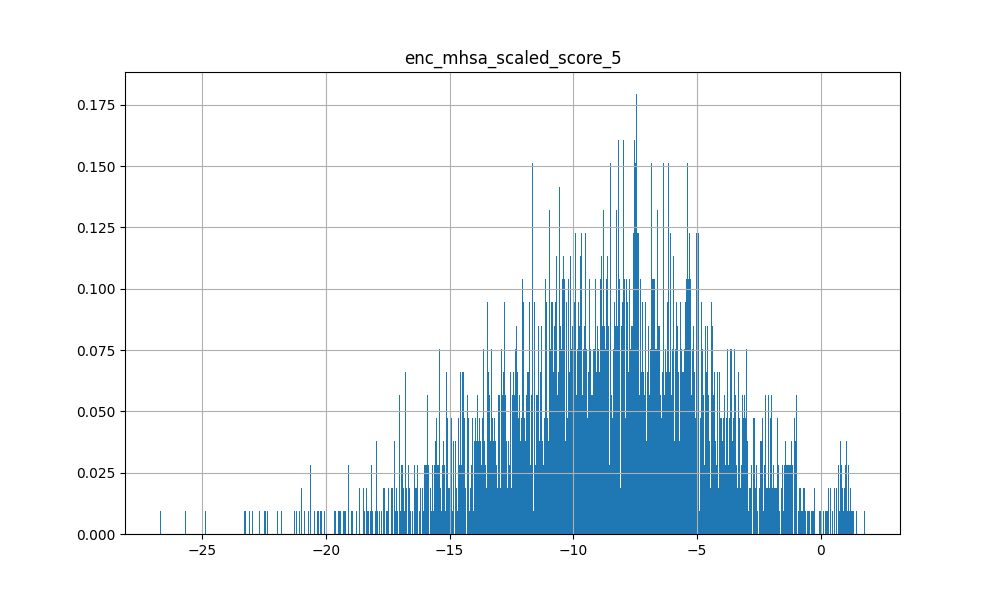

Source data for this figure (header and first rows):
7.066673040390014648e-01, -8.156579971313476562e+00, -9.553965568542480469e+00, -8.261488914489746094e+00, -5.756190776824951172e+00, -5.302171707153320312e+00, -6.240545749664306641e+00, -7.490556716918945312e+00, -7.548842430114746094e+00, -5.010968685150146484e+00, -8.176170349121093750e+00, -6.623935222625732422e+00, -7.664293766021728516e+00, -4.812183856964111328e+00, -7.412147998809814453e+00, -5.551165103912353516e+00, -7.268564701080322266e+00, -4.998587608337402344e+00, -5.830408096313476562e+00, -7.793187618255615234e+00, -7.448899269104003906e+00, -6.397753238677978516e+00, -4.379303932189941406e+00, -7.226125717163085938e+00
8.076275587081909180e-01, -9.599295616149902344e+00, -1.179898834228515625e+01, -1.145107364654541016e+01, -5.213099002838134766e+00, -2.946624517440795898e+00, -5.144279479980468750e+00, -6.720820426940917969e+00, -8.737364768981933594e+00, -6.371393203735351562e+00, -1.020808315277099609e+01, -4.994098663330078125e+00, -1.446412181854248047e+01, -4.585184097290039062e+00, -8.941264152526855469e+00, -7.533622741699218750e+00, -6.299634456634521484e+00, -9.852446556091308594e+00, -4.177868366241455078e+00, -7.851859569549560547e+00, -8.997908592224121094e+00, -9.009132385253906250e+00, -4.580688953399658203e+00, -1.213910579681396484e+01
1.721661210060119629e+00, -2.020303153991699219e+01, -2.564972496032714844e+01, -2.325910758972167969e+01, -1.311510562896728516e+01, -9.590901374816894531e+00, -1.363613510131835938e+01, -1.725422286987304688e+01, -1.881473159790039062e+01, -1.313231182098388672e+01, -2.140599060058593750e+01, -1.448712635040283203e+01, -2.667398071289062500e+01, -1.199997901916503906e+01, -1.940164375305175781e+01, -1.463386344909667969e+01, -1.662755966186523438e+01, -1.637986946105957031e+01, -1.238624858856201172e+01, -1.874615287780761719e+01, -1.908442115783691406e+01, -1.788463401794433594e+01, -1.126645183563232422e+01, -2.243479728698730469e+01
1.141785979270935059e+00, -1.287032985687255859e+01, -1.735220909118652344e+01, -1.592259407043457031e+01, -8.611250877380371094e+00, -5.516288280487060547e+00, -8.710484504699707031e+00, -1.138941287994384766e+01, -1.233070468902587891e+01, -8.718502044677734375e+00, -1.438580799102783203e+01, -9.280754089355468750e+00, -1.946179580688476562e+01, -8.379821777343750000e+00, -1.307594871520996094e+01, -9.793692588806152344e+00, -1.087765121459960938e+01, -1.132286071777343750e+01, -8.161955833435058594e+00, -1.236547279357910156e+01, -1.239519596099853516e+01, -1.231014919281005859e+01, -7.617924213409423828e+00, -1.553688812255859375e+01
1.122020721435546875e+00, -1.331089782714843750e+01, -1.701700973510742188e+01, -1.557433414459228516e+01, -8.887128829956054688e+00, -6.492377758026123047e+00, -8.840061187744140625e+00, -1.131180191040039062e+01, -1.273349475860595703e+01, -8.748198509216308594e+00, -1.426626300811767578e+01, -9.489176750183105469e+00, -1.824140167236328125e+01, -8.033695220947265625e+00, -1.299386310577392578e+01, -9.999515533447265625e+00, -1.105059146881103516e+01, -1.114626598358154297e+01, -8.364196777343750000e+00, -1.257145786285400391e+01, -1.286849308013916016e+01, -1.204302978515625000e+01, -7.483706951141357422e+00, -1.528589344024658203e+01
8.425022959709167480e-01, -9.487314224243164062e+00, -1.144164752960205078e+01, -1.078986358642578125e+01, -4.651529788970947266e+00, -3.033932209014892578e+00, -4.304936885833740234e+00, -6.641851902008056641e+00, -8.344019889831542969e+00, -5.559268474578857422e+00, -9.504760742187500000e+00, -4.923867225646972656e+00, -1.288468837738037109e+01, -3.879024982452392578e+00, -8.498354911804199219e+00, -6.901901245117187500e+00, -6.334634304046630859e+00, -8.587552070617675781e+00, -4.006217479705810547e+00, -7.522502422332763672e+00, -8.872124671936035156e+00, -8.156626701354980469e+00, -3.640631914138793945e+00, -1.087784194946289062e+01
6.327704787254333496e-01, -7.390915393829345703e+00, -1.073153495788574219e+01, -1.004601001739501953e+01, -4.760762214660644531e+00, -2.563616275787353516e+00, -3.753884315490722656e+00, -6.333643913269042969e+00, -7.403093338012695312e+00, -4.924800872802734375e+00, -8.623534202575683594e+00, -4.971161365509033203e+00, -1.323371315002441406e+01, -4.767062187194824219e+00, -7.911010742187500000e+00, -6.065113067626953125e+00, -6.194427013397216797e+00, -7.196255683898925781e+00, -4.589760303497314453e+00, -7.266400814056396484e+00, -7.789775371551513672e+00, -7.629315376281738281e+00, -4.016170024871826172e+00, -1.008265113830566406e+01
9.031208157539367676e-01, -1.057561969757080078e+01, -1.452193069458007812e+01, -1.350763511657714844e+01, -6.953633308410644531e+00, -4.164564132690429688e+00, -6.326101779937744141e+00, -9.113803863525390625e+00, -1.032362556457519531e+01, -7.224017620086669922e+00, -1.191513824462890625e+01, -7.283387660980224609e+00, -1.686690902709960938e+01, -6.642074584960937500e+00, -1.083806228637695312e+01, -8.352836608886718750e+00, -8.787567138671875000e+00, -9.886881828308105469e+00, -6.515455722808837891e+00, -1.018796634674072266e+01, -1.061931991577148438e+01, -1.041185951232910156e+01, -6.105606555938720703e+00, -1.359072589874267578e+01
7.953209877014160156e-01, -9.238649368286132812e+00, -1.307872200012207031e+01, -1.228957462310791016e+01, -5.700243473052978516e+00, -2.803803920745849609e+00, -5.096525669097900391e+00, -7.725628852844238281e+00, -8.910881996154785156e+00, -6.374836444854736328e+00, -1.053952789306640625e+01, -5.965298652648925781e+00, -1.605411720275878906e+01, -5.709882736206054688e+00, -9.600826263427734375e+00, -7.312601566314697266e+00, -7.383330821990966797e+00, -9.289164543151855469e+00, -5.167168140411376953e+00, -8.695923805236816406e+00, -9.321105957031250000e+00, -9.386341094970703125e+00, -5.345364093780517578e+00, -1.261657810211181641e+01
8.311855196952819824e-01, -1.019328403472900391e+01, -1.294335651397705078e+01, -1.203179550170898438e+01, -6.638729095458984375e+00, -4.762006759643554688e+00, -6.375419139862060547e+00, -8.252663612365722656e+00, -9.786125183105468750e+00, -6.692125797271728516e+00, -1.098141002655029297e+01, -6.880015850067138672e+00, -1.446628093719482422e+01, -5.940502643585205078e+00, -9.912517547607421875e+00, -7.871506690979003906e+00, -8.097810745239257812e+00, -8.967642784118652344e+00, -6.117276668548583984e+00, -9.448350906372070312e+00, -9.965042114257812500e+00, -9.351291656494140625e+00, -5.481613159179687500e+00, -1.204355621337890625e+01
1.002838492393493652e+00, -1.155199241638183594e+01, -1.560824108123779297e+01, -1.439661121368408203e+01, -7.507251262664794922e+00, -4.548395156860351562e+00, -7.434538364410400391e+00, -1.001250934600830078e+01, -1.100263309478759766e+01, -7.918901920318603516e+00, -1.277546787261962891e+01, -8.057982444763183594e+00, -1.765904045104980469e+01, -7.213230133056640625e+00, -1.163850498199462891e+01, -8.758086204528808594e+00, -9.566108703613281250e+00, -1.053691959381103516e+01, -6.937935352325439453e+00, -1.094771003723144531e+01, -1.123288059234619141e+01, -1.107637214660644531e+01, -6.908089637756347656e+00, -1.440992927551269531e+01
9.895485043525695801e-01, -1.113848304748535156e+01, -1.425119209289550781e+01, -1.291889762878417969e+01, -6.709044933319091797e+00, -5.002449512481689453e+00, -6.388854026794433594e+00, -9.109432220458984375e+00, -1.038248920440673828e+01, -6.625666618347167969e+00, -1.155283737182617188e+01, -7.503144741058349609e+00, -1.529230213165283203e+01, -6.093301296234130859e+00, -1.072299957275390625e+01, -7.997849464416503906e+00, -9.024753570556640625e+00, -8.872995376586914062e+00, -6.469908714294433594e+00, -1.010659790039062500e+01, -1.077407455444335938e+01, -9.646083831787109375e+00, -5.331705570220947266e+00, -1.234321689605712891e+01
1.447134494781494141e+00, -1.650419235229492188e+01, -2.194265174865722656e+01, -1.960925292968750000e+01, -1.222661113739013672e+01, -9.003146171569824219e+00, -1.279643058776855469e+01, -1.571739864349365234e+01, -1.611283683776855469e+01, -1.129790496826171875e+01, -1.824016761779785156e+01, -1.347213172912597656e+01, -2.242699050903320312e+01, -1.157946681976318359e+01, -1.677733039855957031e+01, -1.223779582977294922e+01, -1.522091865539550781e+01, -1.287533664703369141e+01, -1.201198196411132812e+01, -1.674494361877441406e+01, -1.585577774047851562e+01, -1.521891212463378906e+01, -1.065750026702880859e+01, -1.853159332275390625e+01
1.512353062629699707e+00, -1.799133491516113281e+01, -2.200501441955566406e+01, -1.965646362304687500e+01, -1.237817764282226562e+01, -1.019422054290771484e+01, -1.318981170654296875e+01, -1.573738670349121094e+01, -1.689229583740234375e+01, -1.156305503845214844e+01, -1.871498680114746094e+01, -1.370868968963623047e+01, -2.115842056274414062e+01, -1.089876365661621094e+01, -1.698534965515136719e+01, -1.285806083679199219e+01, -1.534095668792724609e+01, -1.326525211334228516e+01, -1.194891452789306641e+01, -1.702489280700683594e+01, -1.682329368591308594e+01, -1.524211502075195312e+01, -1.014544868469238281e+01, -1.845558357238769531e+01
8.743318319320678711e-01, -1.032564258575439453e+01, -1.374264812469482422e+01, -1.274653148651123047e+01, -6.541147708892822266e+00, -4.244661331176757812e+00, -6.173101902008056641e+00, -8.475190162658691406e+00, -9.909173011779785156e+00, -6.742855072021484375e+00, -1.131252479553222656e+01, -6.926140308380126953e+00, -1.598942375183105469e+01, -6.203639984130859375e+00, -1.035337829589843750e+01, -7.918707370758056641e+00, -8.310986518859863281e+00, -9.340307235717773438e+00, -6.062845230102539062e+00, -9.632915496826171875e+00, -1.020489597320556641e+01, -9.737958908081054688e+00, -5.629993438720703125e+00, -1.273548316955566406e+01
5.849831700325012207e-01, -8.190464973449707031e+00, -1.127309131622314453e+01, -1.039167594909667969e+01, -5.477630615234375000e+00, -3.076653242111206055e+00, -6.144208908081054688e+00, -7.089397907257080078e+00, -7.526842117309570312e+00, -6.095768928527832031e+00, -9.564840316772460938e+00, -6.171465873718261719e+00, -1.301829051971435547e+01, -5.812203407287597656e+00, -8.263710021972656250e+00, -6.133733272552490234e+00, -6.499226093292236328e+00, -7.684391021728515625e+00, -4.943450450897216797e+00, -7.766979217529296875e+00, -7.764305591583251953e+00, -8.149271011352539062e+00, -5.587651729583740234e+00, -1.030228137969970703e+01
7.058909535408020020e-01, -8.476741790771484375e+00, -1.163315105438232422e+01, -1.091573238372802734e+01, -5.651475429534912109e+00, -3.449334144592285156e+00, -4.918209075927734375e+00, -7.064164638519287109e+00, -8.492177009582519531e+00, -5.795583724975585938e+00, -9.478772163391113281e+00, -5.698322296142578125e+00, -1.404036331176757812e+01, -5.282787799835205078e+00, -8.788286209106445312e+00, -6.833929061889648438e+00, -7.043395519256591797e+00, -8.204158782958984375e+00, -5.168676853179931641e+00, -8.227507591247558594e+00, -8.744444847106933594e+00, -8.380764961242675781e+00, -4.978603839874267578e+00, -1.131819152832031250e+01
7.412177324295043945e-01, -1.002520084381103516e+01, -1.489620971679687500e+01, -1.366080951690673828e+01, -7.910424232482910156e+00, -4.484024524688720703e+00, -7.842262268066406250e+00, -9.915555000305175781e+00, -1.015058326721191406e+01, -7.928024768829345703e+00, -1.240250015258789062e+01, -8.560353279113769531e+00, -1.715019035339355469e+01, -8.254459381103515625e+00, -1.101100635528564453e+01, -8.158224105834960938e+00, -9.323677062988281250e+00, -9.485173225402832031e+00, -7.602143287658691406e+00, -1.083342361450195312e+01, -1.026798439025878906e+01, -1.079117107391357422e+01, -7.730977058410644531e+00, -1.358628559112548828e+01
1.066296458244323730e+00, -1.220508575439453125e+01, -1.592637538909912109e+01, -1.459711265563964844e+01, -8.640800476074218750e+00, -6.182342529296875000e+00, -8.597404479980468750e+00, -1.084867572784423828e+01, -1.199564361572265625e+01, -8.289415359497070312e+00, -1.338051223754882812e+01, -9.023594856262207031e+00, -1.726542091369628906e+01, -7.897219181060791016e+00, -1.227727222442626953e+01, -9.422472000122070312e+00, -1.059525680541992188e+01, -1.040017127990722656e+01, -8.193090438842773438e+00, -1.196428203582763672e+01, -1.187555694580078125e+01, -1.139832592010498047e+01, -7.343170642852783203e+00, -1.438134384155273438e+01
1.238581418991088867e+00, -1.505800533294677734e+01, -1.916922569274902344e+01, -1.747100830078125000e+01, -9.536451339721679688e+00, -7.031039237976074219e+00, -9.393811225891113281e+00, -1.243347263336181641e+01, -1.408838748931884766e+01, -9.555927276611328125e+00, -1.594324111938476562e+01, -1.050872993469238281e+01, -2.042299461364746094e+01, -8.676791191101074219e+00, -1.444936370849609375e+01, -1.103400707244873047e+01, -1.214122772216796875e+01, -1.232974433898925781e+01, -9.027987480163574219e+00, -1.386193275451660156e+01, -1.454444599151611328e+01, -1.333347320556640625e+01, -7.923505783081054688e+00, -1.693525886535644531e+01
1.017494201660156250e+00, -1.087172985076904297e+01, -1.360090923309326172e+01, -1.282503414154052734e+01, -6.007575035095214844e+00, -3.792648553848266602e+00, -5.483128547668457031e+00, -8.263929367065429688e+00, -1.005899047851562500e+01, -6.725810527801513672e+00, -1.119901084899902344e+01, -6.076424598693847656e+00, -1.554699611663818359e+01, -5.100965976715087891e+00, -1.025573348999023438e+01, -8.226020812988281250e+00, -7.980501174926757812e+00, -1.010558795928955078e+01, -5.287954330444335938e+00, -9.265229225158691406e+00, -1.037826538085937500e+01, -9.793909072875976562e+00, -4.897957324981689453e+00, -1.311474418640136719e+01
1.029599785804748535e+00, -1.166936206817626953e+01, -1.586535358428955078e+01, -1.456534576416015625e+01, -8.144449234008789062e+00, -5.308949470520019531e+00, -8.015724182128906250e+00, -1.056121444702148438e+01, -1.142844295501708984e+01, -8.023240089416503906e+00, -1.319397354125976562e+01, -8.648199081420898438e+00, -1.774827766418457031e+01, -7.845052719116210938e+00, -1.202019882202148438e+01, -9.082530021667480469e+00, -1.014689350128173828e+01, -1.026783084869384766e+01, -7.803434371948242188e+00, -1.152031612396240234e+01, -1.142302608489990234e+01, -1.132390213012695312e+01, -7.088190555572509766e+00, -1.424414157867431641e+01
8.434203267097473145e-01, -1.026623821258544922e+01, -1.441556739807128906e+01, -1.278172492980957031e+01, -7.794840812683105469e+00, -5.790562152862548828e+00, -7.482223510742187500e+00, -9.901405334472656250e+00, -1.034387969970703125e+01, -6.829364776611328125e+00, -1.165735816955566406e+01, -8.813568115234375000e+00, -1.534963035583496094e+01, -7.690843105316162109e+00, -1.089481735229492188e+01, -7.711527347564697266e+00, -9.889109611511230469e+00, -7.777350902557373047e+00, -7.957023620605468750e+00, -1.089136791229248047e+01, -1.048715019226074219e+01, -9.678185462951660156e+00, -6.604970455169677734e+00, -1.189803218841552734e+01
1.146982789039611816e+00, -1.367419528961181641e+01, -1.862500381469726562e+01, -1.700718879699707031e+01, -9.534735679626464844e+00, -6.275305271148681641e+00, -9.464573860168457031e+00, -1.234400844573974609e+01, -1.328027439117431641e+01, -9.439435005187988281e+00, -1.543647956848144531e+01, -1.035176944732666016e+01, -2.060721397399902344e+01, -9.264966011047363281e+00, -1.399982833862304688e+01, -1.047395133972167969e+01, -1.186838912963867188e+01, -1.184688568115234375e+01, -9.142471313476562500e+00, -1.350766372680664062e+01, -1.343654537200927734e+01, -1.316440582275390625e+01, -8.465376853942871094e+00, -1.658581352233886719e+01
7.997190356254577637e-01, -8.899724006652832031e+00, -1.259266757965087891e+01, -1.191246414184570312e+01, -6.138257026672363281e+00, -3.114301919937133789e+00, -5.951364994049072266e+00, -7.903093814849853516e+00, -8.862493515014648438e+00, -6.610654354095458984e+00, -1.045303535461425781e+01, -6.086178302764892578e+00, -1.551601123809814453e+01, -6.102580070495605469e+00, -9.494718551635742188e+00, -7.339979171752929688e+00, -7.466632843017578125e+00, -9.229597091674804688e+00, -5.510482311248779297e+00, -8.751109123229980469e+00, -8.812959671020507812e+00, -9.381774902343750000e+00, -5.862372398376464844e+00, -1.236875438690185547e+01
1.066150784492492676e+00, -1.268864822387695312e+01, -1.772343063354492188e+01, -1.636103820800781250e+01, -9.276669502258300781e+00, -5.762841224670410156e+00, -9.086132049560546875e+00, -1.166521072387695312e+01, -1.270462989807128906e+01, -9.184767723083496094e+00, -1.473201942443847656e+01, -9.699831962585449219e+00, -2.045624923706054688e+01, -9.110068321228027344e+00, -1.342257118225097656e+01, -1.013538169860839844e+01, -1.125335693359375000e+01, -1.172318553924560547e+01, -8.765116691589355469e+00, -1.291457843780517578e+01, -1.268845367431640625e+01, -1.279850387573242188e+01, -8.464876174926757812e+00, -1.636610412597656250e+01
1.131943225860595703e+00, -1.384231376647949219e+01, -1.891032218933105469e+01, -1.735367774963378906e+01, -9.693292617797851562e+00, -6.166626930236816406e+00, -9.829244613647460938e+00, -1.240226840972900391e+01, -1.342412757873535156e+01, -9.809682846069335938e+00, -1.573354244232177734e+01, -1.044541072845458984e+01, -2.129641914367675781e+01, -9.516041755676269531e+00, -1.420837593078613281e+01, -1.064831542968750000e+01, -1.187947177886962891e+01, -1.239426612854003906e+01, -9.107275962829589844e+00, -1.364575672149658203e+01, -1.356569671630859375e+01, -1.349701023101806641e+01, -8.931000709533691406e+00, -1.718158912658691406e+01
1.070031166076660156e+00, -1.389546585083007812e+01, -1.834669113159179688e+01, -1.692348861694335938e+01, -8.809213638305664062e+00, -5.744957447052001953e+00, -8.569931983947753906e+00, -1.141945457458496094e+01, -1.304327487945556641e+01, -9.327739715576171875e+00, -1.523735332489013672e+01, -9.641779899597167969e+00, -2.059693336486816406e+01, -8.379034042358398438e+00, -1.361400699615478516e+01, -1.044944858551025391e+01, -1.099743175506591797e+01, -1.236608791351318359e+01, -8.130295753479003906e+00, -1.289196872711181641e+01, -1.365605831146240234e+01, -1.299158668518066406e+01, -7.873346805572509766e+00, -1.685634422302246094e+01
1.353447914123535156e+00, -1.588039493560791016e+01, -1.997533607482910156e+01, -1.811416053771972656e+01, -1.087249279022216797e+01, -8.372115135192871094e+00, -1.124162578582763672e+01, -1.381312751770019531e+01, -1.511169815063476562e+01, -1.037722969055175781e+01, -1.700509452819824219e+01, -1.175565814971923828e+01, -2.054701423645019531e+01, -9.823232650756835938e+00, -1.537873077392578125e+01, -1.179433250427246094e+01, -1.339607429504394531e+01, -1.259296703338623047e+01, -1.042595958709716797e+01, -1.509535598754882812e+01, -1.505369091033935547e+01, -1.411067199707031250e+01, -8.929226875305175781e+00, -1.729238510131835938e+01
5.391037464141845703e-01, -6.366715908050537109e+00, -9.152047157287597656e+00, -8.705475807189941406e+00, -3.943597078323364258e+00, -1.974045515060424805e+00, -3.021808624267578125e+00, -5.137616157531738281e+00, -6.381651401519775391e+00, -4.268581390380859375e+00, -7.366612434387207031e+00, -3.938000679016113281e+00, -1.177707576751708984e+01, -3.896515607833862305e+00, -6.777636051177978516e+00, -5.308685779571533203e+00, -5.074781894683837891e+00, -6.600382804870605469e+00, -3.622550964355468750e+00, -6.084009170532226562e+00, -6.737045764923095703e+00, -6.622532367706298828e+00, -3.403919458389282227e+00, -9.029956817626953125e+00
1.142624855041503906e+00, -1.277291774749755859e+01, -1.581114864349365234e+01, -1.464418506622314453e+01, -8.466255187988281250e+00, -6.059010982513427734e+00, -9.044254302978515625e+00, -1.074308681488037109e+01, -1.206426525115966797e+01, -8.597762107849121094e+00, -1.361605262756347656e+01, -8.709173202514648438e+00, -1.700438690185546875e+01, -7.529893398284912109e+00, -1.227774524688720703e+01, -9.664831161499023438e+00, -1.026756668090820312e+01, -1.110617637634277344e+01, -7.691173076629638672e+00, -1.173155689239501953e+01, -1.181424236297607422e+01, -1.157146167755126953e+01, -7.257400989532470703e+00, -1.455855846405029297e+01
1.020819664001464844e+00, -1.218867206573486328e+01, -1.602351379394531250e+01, -1.475152492523193359e+01, -8.163902282714843750e+00, -5.525355339050292969e+00, -7.934341907501220703e+00, -1.054864120483398438e+01, -1.170063114166259766e+01, -8.240708351135253906e+00, -1.343878555297851562e+01, -8.698040962219238281e+00, -1.750393104553222656e+01, -7.567738533020019531e+00, -1.208623027801513672e+01, -9.368349075317382812e+00, -1.012082099914550781e+01, -1.061991310119628906e+01, -7.715089797973632812e+00, -1.163586139678955078e+01, -1.189260578155517578e+01, -1.147189521789550781e+01, -6.982548713684082031e+00, -1.452596855163574219e+01
1.787169218063354492e+00, -2.002186775207519531e+01, -2.484676361083984375e+01, -2.232975196838378906e+01, -1.368372535705566406e+01, -1.092997646331787109e+01, -1.423009777069091797e+01, -1.764872169494628906e+01, -1.900620651245117188e+01, -1.277245616912841797e+01, -2.096799087524414062e+01, -1.489924335479736328e+01, -2.458856964111328125e+01, -1.207295513153076172e+01, -1.921486091613769531e+01, -1.456964397430419922e+01, -1.720471191406250000e+01, -1.517946910858154297e+01, -1.326003265380859375e+01, -1.901124000549316406e+01, -1.880535697937011719e+01, -1.728958511352539062e+01, -1.103501415252685547e+01, -2.106298446655273438e+01
4.699456393718719482e-01, -6.200581550598144531e+00, -7.973064899444580078e+00, -7.450785636901855469e+00, -3.446068286895751953e+00, -2.212318420410156250e+00, -3.088194608688354492e+00, -4.548103809356689453e+00, -5.684469699859619141e+00, -3.892519235610961914e+00, -6.532219409942626953e+00, -3.749173641204833984e+00, -9.270176887512207031e+00, -3.149385213851928711e+00, -5.864695549011230469e+00, -4.606464385986328125e+00, -4.466191291809082031e+00, -5.684724330902099609e+00, -3.052118778228759766e+00, -5.359189510345458984e+00, -6.152832508087158203e+00, -5.608484745025634766e+00, -2.978687524795532227e+00, -7.588947296142578125e+00
1.202778220176696777e+00, -1.461274719238281250e+01, -1.840026855468750000e+01, -1.675656890869140625e+01, -9.388698577880859375e+00, -6.964809417724609375e+00, -9.563969612121582031e+00, -1.216437625885009766e+01, -1.362192249298095703e+01, -9.441233634948730469e+00, -1.541659069061279297e+01, -1.030311393737792969e+01, -1.929270172119140625e+01, -8.477528572082519531e+00, -1.392629146575927734e+01, -1.065500831604003906e+01, -1.180474948883056641e+01, -1.194722461700439453e+01, -8.803243637084960938e+00, -1.344897842407226562e+01, -1.393506622314453125e+01, -1.288055896759033203e+01, -7.962063789367675781e+00, -1.629726791381835938e+01
1.004034280776977539e+00, -1.081116294860839844e+01, -1.360522365570068359e+01, -1.243603134155273438e+01, -7.349510192871093750e+00, -5.587076187133789062e+00, -7.544440269470214844e+00, -9.388566970825195312e+00, -1.041169357299804688e+01, -6.936017513275146484e+00, -1.158941745758056641e+01, -7.703032016754150391e+00, -1.445326900482177734e+01, -6.616324901580810547e+00, -1.062036228179931641e+01, -8.185925483703613281e+00, -9.139883041381835938e+00, -8.778110504150390625e+00, -7.041646003723144531e+00, -1.023462963104248047e+01, -1.017340278625488281e+01, -9.705741882324218750e+00, -5.837376594543457031e+00, -1.189550495147705078e+01
1.028035044670104980e+00, -1.164049434661865234e+01, -1.566224670410156250e+01, -1.452403736114501953e+01, -7.516059875488281250e+00, -4.539551258087158203e+00, -7.446325302124023438e+00, -1.001421546936035156e+01, -1.108269309997558594e+01, -7.923839569091796875e+00, -1.299673271179199219e+01, -7.970714569091796875e+00, -1.793107604980468750e+01, -7.261310100555419922e+00, -1.173896884918212891e+01, -8.961230278015136719e+00, -9.496825218200683594e+00, -1.069785308837890625e+01, -6.974432945251464844e+00, -1.095059490203857422e+01, -1.123537635803222656e+01, -1.125030612945556641e+01, -6.709634780883789062e+00, -1.442983913421630859e+01
1.131412625312805176e+00, -1.418389320373535156e+01, -1.780007553100585938e+01, -1.608283996582031250e+01, -9.826812744140625000e+00, -7.813769817352294922e+00, -1.010584259033203125e+01, -1.212427520751953125e+01, -1.357393169403076172e+01, -9.256337165832519531e+00, -1.506989383697509766e+01, -1.070397281646728516e+01, -1.839712715148925781e+01, -8.864066123962402344e+00, -1.372168827056884766e+01, -1.043587779998779297e+01, -1.200194072723388672e+01, -1.110966110229492188e+01, -9.363525390625000000e+00, -1.357323074340820312e+01, -1.367077922821044922e+01, -1.243417549133300781e+01, -8.196291923522949219e+00, -1.549290275573730469e+01
9.435840845108032227e-01, -1.162740898132324219e+01, -1.447490882873535156e+01, -1.352299022674560547e+01, -7.068372726440429688e+00, -4.969818115234375000e+00, -6.980012416839599609e+00, -8.977669715881347656e+00, -1.081485462188720703e+01, -7.497536659240722656e+00, -1.234785079956054688e+01, -7.393908023834228516e+00, -1.627549934387207031e+01, -6.321754932403564453e+00, -1.100698471069335938e+01, -8.805446624755859375e+00, -8.692129135131835938e+00, -1.035270214080810547e+01, -6.353520393371582031e+00, -1.027937221527099609e+01, -1.112217140197753906e+01, -1.048760032653808594e+01, -5.876947879791259766e+00, -1.355386257171630859e+01
1.197196602821350098e+00, -1.450146675109863281e+01, -1.906450271606445312e+01, -1.726139831542968750e+01, -1.000317955017089844e+01, -7.120572090148925781e+00, -1.051803588867187500e+01, -1.291588115692138672e+01, -1.374296283721923828e+01, -9.785919189453125000e+00, -1.609069061279296875e+01, -1.109889793395996094e+01, -2.028063964843750000e+01, -9.661765098571777344e+00, -1.442153644561767578e+01, -1.076892757415771484e+01, -1.234692287445068359e+01, -1.183167266845703125e+01, -9.637462615966796875e+00, -1.401592350006103516e+01, -1.382194900512695312e+01, -1.340593624114990234e+01, -8.697421073913574219e+00, -1.640161895751953125e+01
7.282566428184509277e-01, -1.052664661407470703e+01, -1.424333381652832031e+01, -1.297487831115722656e+01, -7.428218364715576172e+00, -5.095548152923583984e+00, -7.479309082031250000e+00, -9.173665046691894531e+00, -1.012149620056152344e+01, -7.421491622924804688e+00, -1.196472454071044922e+01, -8.273980140686035156e+00, -1.576267433166503906e+01, -7.328832149505615234e+00, -1.061810779571533203e+01, -7.978305339813232422e+00, -8.886815071105957031e+00, -9.032269477844238281e+00, -7.038264274597167969e+00, -1.039381504058837891e+01, -1.051008605957031250e+01, -1.005061912536621094e+01, -6.793792724609375000e+00, -1.271706676483154297e+01
2.212008684873580933e-01, -8.622797727584838867e-01, -2.186937332153320312e+00, -2.089497566223144531e+00, -1.817829847335815430e+00, -1.055729627609252930e+00, -1.242341279983520508e+00, -1.845020174980163574e+00, -1.993532299995422363e+00, -9.485359191894531250e-01, -1.561268687248229980e+00, -1.225414514541625977e+00, -3.522825479507446289e+00, -1.769049048423767090e+00, -2.072254180908203125e+00, -1.428922176361083984e+00, -2.160628318786621094e+00, -1.280380606651306152e+00, -1.919657707214355469e+00, -2.093133687973022461e+00, -1.400656223297119141e+00, -1.704876422882080078e+00, -1.467176795005798340e+00, -2.363581418991088867e+00
1.278417587280273438e+00, -1.453948783874511719e+01, -1.923030281066894531e+01, -1.732180786132812500e+01, -1.040826129913330078e+01, -7.502342224121093750e+00, -1.080173683166503906e+01, -1.351624870300292969e+01, -1.404332447052001953e+01, -9.850686073303222656e+00, -1.610853004455566406e+01, -1.141477584838867188e+01, -1.997672462463378906e+01, -9.871994972229003906e+00, -1.465192508697509766e+01, -1.087544250488281250e+01, -1.296860694885253906e+01, -1.162417411804199219e+01, -1.018148708343505859e+01, -1.442931175231933594e+01, -1.389565467834472656e+01, -1.347705554962158203e+01, -8.924360275268554688e+00, -1.638444137573242188e+01
4.047179520130157471e-01, -5.321523666381835938e+00, -8.170294761657714844e+00, -7.836907386779785156e+00, -3.456465244293212891e+00, -8.480980992317199707e-01, -3.625708103179931641e+00, -4.671051502227783203e+00, -5.037544727325439453e+00, -4.445856571197509766e+00, -6.779890537261962891e+00, -3.601737499237060547e+00, -1.082097053527832031e+01, -4.018158435821533203e+00, -5.829518318176269531e+00, -4.416205406188964844e+00, -4.079078197479248047e+00, -6.370972156524658203e+00, -2.880608797073364258e+00, -5.124525547027587891e+00, -5.235900878906250000e+00, -6.209010601043701172e+00, -4.047347068786621094e+00, -8.324879646301269531e+00
8.121829628944396973e-01, -8.982673645019531250e+00, -1.072733783721923828e+01, -9.931858062744140625e+00, -5.135504722595214844e+00, -3.910352230072021484e+00, -4.938142299652099609e+00, -6.819044113159179688e+00, -8.264214515686035156e+00, -5.374884605407714844e+00, -8.877400398254394531e+00, -5.361940860748291016e+00, -1.141005039215087891e+01, -4.148276329040527344e+00, -8.213537216186523438e+00, -6.511465549468994141e+00, -6.755105972290039062e+00, -7.572312831878662109e+00, -4.604356288909912109e+00, -7.677703857421875000e+00, -8.485280036926269531e+00, -7.536371707916259766e+00, -4.054719924926757812e+00, -9.975358009338378906e+00
4.827340841293334961e-01, -5.725677967071533203e+00, -7.961416244506835938e+00, -7.809514999389648438e+00, -3.321170806884765625e+00, -1.234807610511779785e+00, -2.814462900161743164e+00, -4.303598403930664062e+00, -5.552577495574951172e+00, -4.148396492004394531e+00, -6.603389739990234375e+00, -3.047922611236572266e+00, -1.065779209136962891e+01, -3.220664978027343750e+00, -5.895713806152343750e+00, -4.860156059265136719e+00, -4.049786567687988281e+00, -6.676576614379882812e+00, -2.676952600479125977e+00, -5.102922916412353516e+00, -5.793731212615966797e+00, -6.110504150390625000e+00, -3.223935127258300781e+00, -8.550440788269042969e+00
5.856806039810180664e-01, -7.708943843841552734e+00, -1.044272708892822266e+01, -9.796406745910644531e+00, -5.247835636138916016e+00, -3.319172859191894531e+00, -4.830144405364990234e+00, -6.390343666076660156e+00, -7.620123863220214844e+00, -5.396640777587890625e+00, -8.778924942016601562e+00, -5.380032539367675781e+00, -1.246102809906005859e+01, -5.004286289215087891e+00, -7.890723705291748047e+00, -6.224445819854736328e+00, -6.261137008666992188e+00, -7.359514713287353516e+00, -4.808538913726806641e+00, -7.465819358825683594e+00, -7.846371650695800781e+00, -7.634777069091796875e+00, -4.626127243041992188e+00, -1.002471637725830078e+01
1.165256857872009277e+00, -1.397853565216064453e+01, -1.794876289367675781e+01, -1.631917381286621094e+01, -9.488907814025878906e+00, -6.801687717437744141e+00, -1.026153945922851562e+01, -1.216931533813476562e+01, -1.312398910522460938e+01, -9.458631515502929688e+00, -1.522903633117675781e+01, -1.039153957366943359e+01, -1.905531692504882812e+01, -8.981472015380859375e+00, -1.366955280303955078e+01, -1.028874683380126953e+01, -1.163312149047851562e+01, -1.157252502441406250e+01, -8.912171363830566406e+00, -1.322464942932128906e+01, -1.310877895355224609e+01, -1.272092247009277344e+01, -8.394968986511230469e+00, -1.574531173706054688e+01
8.976501822471618652e-01, -1.219097518920898438e+01, -1.674632072448730469e+01, -1.537970733642578125e+01, -8.770407676696777344e+00, -5.853084087371826172e+00, -8.534645080566406250e+00, -1.077008724212646484e+01, -1.201404190063476562e+01, -8.637539863586425781e+00, -1.406789016723632812e+01, -9.463397026062011719e+00, -1.906820869445800781e+01, -8.636059761047363281e+00, -1.259555435180664062e+01, -9.570568084716796875e+00, -1.047655582427978516e+01, -1.081046581268310547e+01, -8.345617294311523438e+00, -1.223948287963867188e+01, -1.231381320953369141e+01, -1.197044277191162109e+01, -7.841181278228759766e+00, -1.518621349334716797e+01
9.362739920616149902e-01, -1.094747829437255859e+01, -1.374784088134765625e+01, -1.279993247985839844e+01, -7.405618667602539062e+00, -5.266798973083496094e+00, -7.497280597686767578e+00, -9.175466537475585938e+00, -1.054788589477539062e+01, -7.455120086669921875e+00, -1.182808589935302734e+01, -7.515554904937744141e+00, -1.506871509552001953e+01, -6.555906772613525391e+00, -1.065332317352294922e+01, -8.509691238403320312e+00, -8.861902236938476562e+00, -9.721441268920898438e+00, -6.755072593688964844e+00, -1.024604034423828125e+01, -1.044561672210693359e+01, -1.012133598327636719e+01, -6.274137973785400391e+00, -1.288121128082275391e+01
1.228296279907226562e+00, -1.538940238952636719e+01, -1.996634101867675781e+01, -1.817292785644531250e+01, -1.038719654083251953e+01, -7.374053001403808594e+00, -1.068590164184570312e+01, -1.328934001922607422e+01, -1.454896926879882812e+01, -1.041756439208984375e+01, -1.673643112182617188e+01, -1.140552043914794922e+01, -2.124673652648925781e+01, -9.716737747192382812e+00, -1.505325317382812500e+01, -1.139610385894775391e+01, -1.281390190124511719e+01, -1.286870670318603516e+01, -9.767595291137695312e+00, -1.464663600921630859e+01, -1.482456588745117188e+01, -1.406595325469970703e+01, -9.200237274169921875e+00, -1.775401687622070312e+01
1.263916492462158203e+00, -1.607664108276367188e+01, -2.035109519958496094e+01, -1.834853363037109375e+01, -1.058019065856933594e+01, -8.238115310668945312e+00, -1.049986839294433594e+01, -1.355230426788330078e+01, -1.510938549041748047e+01, -1.024856090545654297e+01, -1.697296142578125000e+01, -1.184613227844238281e+01, -2.085452651977539062e+01, -9.556634902954101562e+00, -1.536215114593505859e+01, -1.164969825744628906e+01, -1.331776618957519531e+01, -1.252211570739746094e+01, -1.017777061462402344e+01, -1.510354423522949219e+01, -1.561655712127685547e+01, -1.400522804260253906e+01, -8.753153800964355469e+00, -1.756001281738281250e+01
6.262787580490112305e-01, -7.980164051055908203e+00, -1.053501033782958984e+01, -1.006948661804199219e+01, -4.375704288482666016e+00, -1.975614547729492188e+00, -4.394368648529052734e+00, -6.004070758819580078e+00, -7.133873939514160156e+00, -5.594171047210693359e+00, -8.882333755493164062e+00, -4.591626167297363281e+00, -1.280203437805175781e+01, -4.302930831909179688e+00, -7.645880699157714844e+00, -6.144173622131347656e+00, -5.421191692352294922e+00, -8.288787841796875000e+00, -3.610995769500732422e+00, -6.756165504455566406e+00, -7.573076725006103516e+00, -7.851005077362060547e+00, -4.320482730865478516e+00, -1.050372695922851562e+01
8.711639642715454102e-01, -1.104246234893798828e+01, -1.407935142517089844e+01, -1.279275989532470703e+01, -7.500932693481445312e+00, -5.766212940216064453e+00, -7.423542976379394531e+00, -9.296060562133789062e+00, -1.061524963378906250e+01, -7.193640232086181641e+00, -1.176344490051269531e+01, -8.137494087219238281e+00, -1.498484897613525391e+01, -6.787508010864257812e+00, -1.076355361938476562e+01, -8.196396827697753906e+00, -9.259613990783691406e+00, -8.948750495910644531e+00, -7.100453376770019531e+00, -1.054093074798583984e+01, -1.083845329284667969e+01, -9.816353797912597656e+00, -6.313079357147216797e+00, -1.251644515991210938e+01
2.437086105346679688e-01, -3.698702335357666016e+00, -6.132944583892822266e+00, -5.926799297332763672e+00, -2.011728525161743164e+00, 1.163620874285697937e-01, -1.729228973388671875e+00, -2.978717088699340820e+00, -3.424711465835571289e+00, -3.048761367797851562e+00, -4.788199424743652344e+00, -2.220880270004272461e+00, -8.654214859008789062e+00, -2.608774662017822266e+00, -4.133380413055419922e+00, -3.053992986679077148e+00, -2.598901033401489258e+00, -4.848997592926025391e+00, -1.572321891784667969e+00, -3.434334039688110352e+00, -3.925073385238647461e+00, -4.511599063873291016e+00, -2.683178424835205078e+00, -6.464873313903808594e+00
1.087066531181335449e+00, -1.510408306121826172e+01, -2.041274261474609375e+01, -1.860901260375976562e+01, -1.054732799530029297e+01, -7.197375774383544922e+00, -1.066128253936767578e+01, -1.315557575225830078e+01, -1.448948001861572266e+01, -1.054111671447753906e+01, -1.714123916625976562e+01, -1.172381877899169922e+01, -2.267654418945312500e+01, -1.042967319488525391e+01, -1.524774265289306641e+01, -1.144031906127929688e+01, -1.271618556976318359e+01, -1.295940208435058594e+01, -1.001257610321044922e+01, -1.482456970214843750e+01, -1.497677421569824219e+01, -1.440522956848144531e+01, -9.560980796813964844e+00, -1.816071510314941406e+01
1.067559719085693359e+00, -1.275726985931396484e+01, -1.619319534301757812e+01, -1.460935115814208984e+01, -8.390446662902832031e+00, -6.478865146636962891e+00, -8.382363319396972656e+00, -1.087084674835205078e+01, -1.204049968719482422e+01, -8.059082984924316406e+00, -1.346276378631591797e+01, -9.308275222778320312e+00, -1.672708320617675781e+01, -7.596938610076904297e+00, -1.229853439331054688e+01, -9.269594192504882812e+00, -1.067781734466552734e+01, -9.960976600646972656e+00, -8.097981452941894531e+00, -1.199560832977294922e+01, -1.229190921783447266e+01, -1.114785099029541016e+01, -6.873032569885253906e+00, -1.392810821533203125e+01
7.343236207962036133e-01, -8.493497848510742188e+00, -1.110521221160888672e+01, -1.038391113281250000e+01, -5.309050559997558594e+00, -3.369509458541870117e+00, -5.004825115203857422e+00, -6.896655559539794922e+00, -8.120060920715332031e+00, -5.624867439270019531e+00, -9.195950508117675781e+00, -5.469768047332763672e+00, -1.283527374267578125e+01, -4.853307247161865234e+00, -8.387045860290527344e+00, -6.565575599670410156e+00, -6.701122283935546875e+00, -7.891920566558837891e+00, -4.804698467254638672e+00, -7.796778678894042969e+00, -8.316694259643554688e+00, -8.001667976379394531e+00, -4.603195667266845703e+00, -1.056692409515380859e+01
7.697376012802124023e-01, -1.035055541992187500e+01, -1.458975791931152344e+01, -1.329603862762451172e+01, -7.959395408630371094e+00, -5.264178752899169922e+00, -7.972021102905273438e+00, -9.662444114685058594e+00, -1.042934417724609375e+01, -7.635848045349121094e+00, -1.213348960876464844e+01, -8.593749046325683594e+00, -1.658074188232421875e+01, -7.969937324523925781e+00, -1.102527332305908203e+01, -8.132502555847167969e+00, -9.453454971313476562e+00, -9.161186218261718750e+00, -7.600086212158203125e+00, -1.086173725128173828e+01, -1.052041149139404297e+01, -1.036488151550292969e+01, -7.436618804931640625e+00, -1.318007373809814453e+01
1.036944150924682617e+00, -1.342919158935546875e+01, -1.760269355773925781e+01, -1.596525192260742188e+01, -9.471659660339355469e+00, -7.003900051116943359e+00, -9.519812583923339844e+00, -1.173640632629394531e+01, -1.300199699401855469e+01, -9.078907012939453125e+00, -1.476337528228759766e+01, -1.035871601104736328e+01, -1.888118171691894531e+01, -8.904630661010742188e+00, -1.338117313385009766e+01, -1.008669281005859375e+01, -1.153694629669189453e+01, -1.100596809387207031e+01, -9.053021430969238281e+00, -1.316984653472900391e+01, -1.322436523437500000e+01, -1.233915042877197266e+01, -8.205923080444335938e+00, -1.551594638824462891e+01
9.729455113410949707e-01, -1.231433200836181641e+01, -1.587641906738281250e+01, -1.461031532287597656e+01, -8.055355072021484375e+00, -5.707058429718017578e+00, -8.074193000793457031e+00, -1.013320541381835938e+01, -1.167436981201171875e+01, -8.162454605102539062e+00, -1.336359500885009766e+01, -8.671990394592285156e+00, -1.763444900512695312e+01, -7.513270854949951172e+00, -1.203485107421875000e+01, -9.263518333435058594e+00, -9.890351295471191406e+00, -1.062503814697265625e+01, -7.463089466094970703e+00, -1.148810863494873047e+01, -1.196460723876953125e+01, -1.127989387512207031e+01, -6.965927600860595703e+00, -1.444548034667968750e+01
